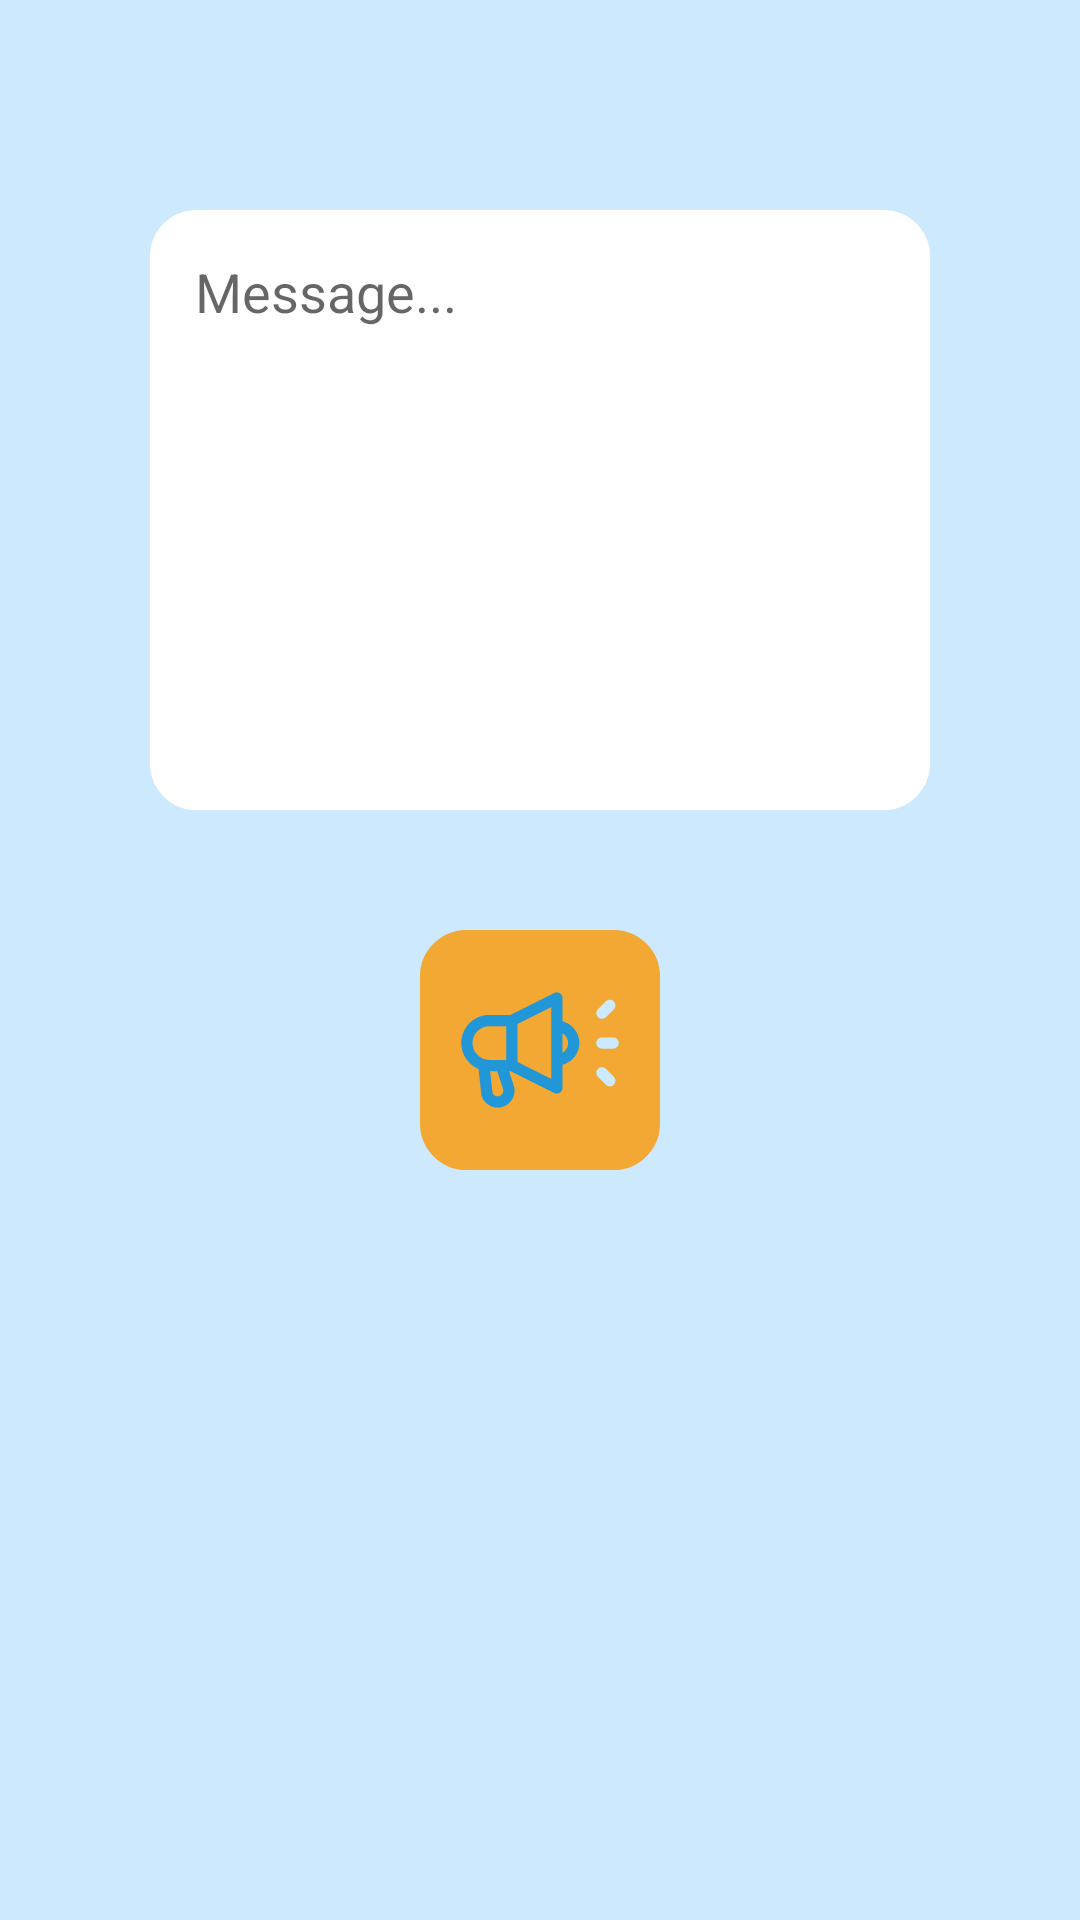

Layout XML and referenced resources for this Android screen:
<!-- AndroidManifest.xml: application theme Theme.GJU_Outgoings_App -->
<!-- res/layout/activity_fragment_announce.xml -->
<?xml version="1.0" encoding="utf-8"?>
<LinearLayout xmlns:android="http://schemas.android.com/apk/res/android"
    android:layout_width="match_parent"
    android:layout_height="match_parent"
    android:background="@color/blue"
    android:orientation="vertical"
    android:padding="50dp">



    <EditText
        android:id="@+id/announceMessage"
        android:layout_width="match_parent"
        android:layout_height="200dp"
        android:gravity="top"
        android:background="@drawable/borders"
        android:backgroundTint="@color/white"
        android:padding="15dp"
        android:layout_marginTop="20dp"
        android:hint="Message..."

        />
<ImageView
    android:id="@+id/announceButton"
    android:layout_width="80dp"
    android:layout_height="80dp"
    android:src="@drawable/ic_announce"
    android:layout_gravity="center"
    android:background="@drawable/borders"
    android:backgroundTint="@color/Primary_orange"
    android:layout_marginTop="40dp"
    android:padding="10dp"/>


</LinearLayout>
<!-- resources referenced by this layout -->
<resources>
  <color name="Primary_orange">#F2A832</color>
  <color name="blue">#CCE9FD</color>
  <color name="white">#FFFFFFFF</color>
  <!-- drawable borders (drawable) -->
  <shape xmlns:android="http://schemas.android.com/apk/res/android">
      <stroke
          android:width="1dp"
          android:color="@color/black" />
      <corners
          android:bottomRightRadius="15dp"
          android:bottomLeftRadius="15dp"
          android:topLeftRadius="15dp"
          android:topRightRadius="15dp" />
  
  </shape>
  <!-- drawable ic_announce (drawable) -->
  <vector xmlns:android="http://schemas.android.com/apk/res/android"
      android:width="800dp"
      android:height="800dp"
      android:viewportWidth="32"
      android:viewportHeight="32">
    <path
        android:pathData="M5.063,19.369l0.521,4.602c0.007,0.067 0.021,0.133 0.042,0.197c0.412,1.266 1.591,2.072 2.855,2.072c0.308,0 0.619,-0.048 0.927,-0.148c1.572,-0.512 2.436,-2.208 1.924,-3.781l-0.83,-2.551h0.261l7.789,3.895c0.142,0.07 0.294,0.105 0.447,0.105c0.183,0 0.365,-0.05 0.525,-0.149C19.82,23.429 20,23.107 20,22.76v-4.142c1.721,-0.447 3,-2 3,-3.858s-1.279,-3.411 -3,-3.858V6.76c0,-0.347 -0.18,-0.668 -0.475,-0.851c-0.295,-0.183 -0.663,-0.199 -0.973,-0.044L10.764,9.76H7c-2.757,0 -5,2.243 -5,5C2,16.831 3.265,18.611 5.063,19.369zM9.43,22.93c0.171,0.524 -0.116,1.089 -0.641,1.26c-0.499,0.163 -1.032,-0.089 -1.231,-0.562L7.119,19.76h1.279L9.43,22.93zM21,14.76c0,0.737 -0.405,1.375 -1,1.722v-3.443C20.595,13.385 21,14.023 21,14.76zM18,21.142l-6,-3v-6.764l6,-3V21.142zM7,11.76h3v6H7c-1.654,0 -3,-1.346 -3,-3S5.346,11.76 7,11.76z"
        android:fillColor="@color/Primary_blue"/>
    <path
        android:pathData="M27,15.76h2c0.553,0 1,-0.448 1,-1s-0.447,-1 -1,-1h-2c-0.553,0 -1,0.448 -1,1S26.447,15.76 27,15.76z"
        android:fillColor="@color/blue"/>
    <path
        android:pathData="M27,10.467c0.256,0 0.512,-0.098 0.707,-0.293l1.414,-1.414c0.391,-0.391 0.391,-1.023 0,-1.414s-1.023,-0.391 -1.414,0L26.293,8.76c-0.391,0.391 -0.391,1.023 0,1.414C26.488,10.37 26.744,10.467 27,10.467z"
        android:fillColor="@color/blue"/>
    <path
        android:pathData="M27.707,22.174c0.195,0.195 0.451,0.293 0.707,0.293s0.512,-0.098 0.707,-0.293c0.391,-0.391 0.391,-1.023 0,-1.414l-1.414,-1.414c-0.391,-0.391 -1.023,-0.391 -1.414,0s-0.391,1.023 0,1.414L27.707,22.174z"
        android:fillColor="@color/blue"/>
  </vector>
  <style name="Theme.GJU_Outgoings_App" parent="Theme.AppCompat.Light.NoActionBar">
          
          <item name="colorPrimary">#2197D8</item>
          <item name="colorPrimaryVariant">#2197D8</item>
          <item name="colorOnPrimary">@color/white</item>
          
          <item name="colorSecondary">@color/teal_200</item>
          <item name="colorSecondaryVariant">@color/teal_700</item>
          <item name="colorOnSecondary">@color/black</item>
          
          <item name="android:statusBarColor" tools:targetApi="l">?attr/colorPrimaryVariant</item>
          
  
      </style>
  <color name="black">#FF000000</color>
  <color name="Primary_blue">#2197D8</color>
  <color name="teal_200">#FF03DAC5</color>
  <color name="teal_700">#FF018786</color>
</resources>
